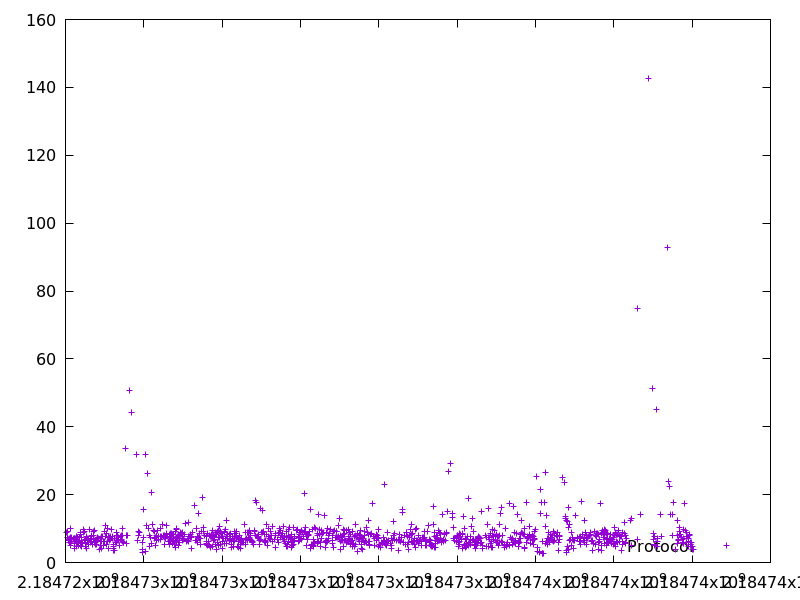

Data behind this chart, as committed beside it:
2184724037.5426893, 8.849838
2184724047, 7.493
2184724057, 9.12
2184724065, 6.368
2184724071, 6.571
2184724082, 6.856
2184724089, 6.783
2184724095, 6.02
2184724101, 6.032
2184724110, 7.254
2184724119, 7.391
2184724130, 9.899
2184724137, 5.055
2184724145, 7.322
2184724154, 6.237
2184724201, 7.214
2184724208, 6.882
2184724218, 6.966
2184724222, 4.082
2184724232, 5.683
2184724241, 7.048
2184724247, 6.525
2184724256, 6.976
2184724270, 6.795
2184724279, 7.786
2184724287, 4.596
2184724308, 7.264
2184724314, 5.873
2184724321, 5.175
2184724344, 6.155
2184724350, 6.634
2184724359, 7.291
2184724366, 6.386
2184724371, 4.979
2184724386, 8.923
2184724395, 8.182
2184724399, 4.619
2184724407, 7.346
2184724418, 5.569
2184724430, 5.862
2184724453, 8.84
2184724468, 9.63
2184724482, 9.118
2184724493, 6.663
2184724509, 6.902
2184724515, 5.539
2184724521, 4.686
2184724525, 4.093
2184724544, 7.613
2184724558, 7.139
2184724572, 6.85
2184724579, 6.361
2184724584, 5.456
2184724592, 6.68
2184724598, 5.976
2184724616, 9.846
2184724629, 6.04
2184724635, 6.774
2184724642, 6.948
2184724653, 7.963
2184724664, 6.136
... 1,053 more rows
